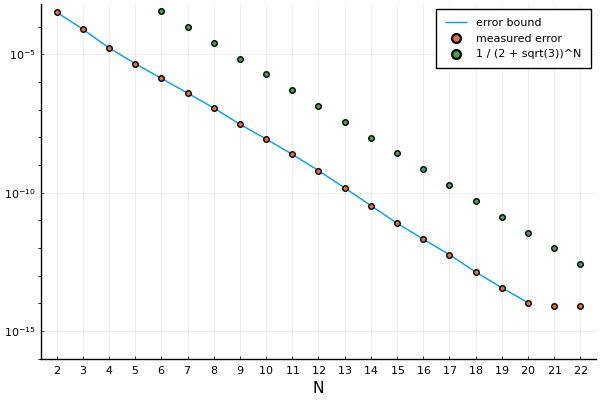

The table this chart was drawn from, first rows:
Ns, es, bs, cs
2, 0.0003353, 0.0003353, 0.0718
3, 8.20288947522891e-5, 8.202889475238996e-5, 0.01924
4, 1.7249811873755585e-5, 1.7249811873804666e-5, 0.005155
5, 4.653689967983696e-6, 4.653689968004868e-6, 0.001381
6, 1.3629281972914899e-6, 1.3629281972995905e-6, 0.0003701
7, 4.009117418571452e-7, 4.009117418730896e-7, 9.916699819854162e-5
8, 1.1600227919005068e-7, 1.1600227918762683e-7, 2.657171708311783e-5
9, 2.975684548280976e-8, 2.9756845492821232e-8, 7.11987013392969e-6
10, 8.761661011379934e-9, 8.76166101062523e-9, 1.90776345260093e-6
11, 2.442319804269236e-9, 2.442319791693826e-9, 5.111836764740295e-7
12, 6.29382573166771e-10, 6.293825782335763e-10, 1.3697125329518855e-7
13, 1.4962836155624578e-10, 1.4962837247489566e-10, 3.670133670672452e-8
14, 3.42764043129049e-11, 3.427640331781717e-11, 9.834093531709557e-9
15, 7.885260964838963e-12, 7.885263568853588e-12, 2.6350374201137035e-9
16, 2.099190603436132e-12, 2.099200579121262e-12, 7.060561487452559e-10
17, 5.742091562018314e-13, 5.742116737641072e-13, 1.8918717486731994e-10
18, 1.362541960826007e-13, 1.3625082387131808e-13, 5.0692550724023985e-11
19, 3.655360957972511e-14, 3.6564831428192184e-14, 1.358302802877595e-11
20, 1.0647672916046229e-14, 1.0586383979523963e-14, 3.63956139107982e-12
21, 7.962089804029718e-15, 7.984729740991156e-15, 9.752175355433315e-13
22, 7.999718891393838e-15, 7.976044772475826e-15, 2.613087510935054e-13
